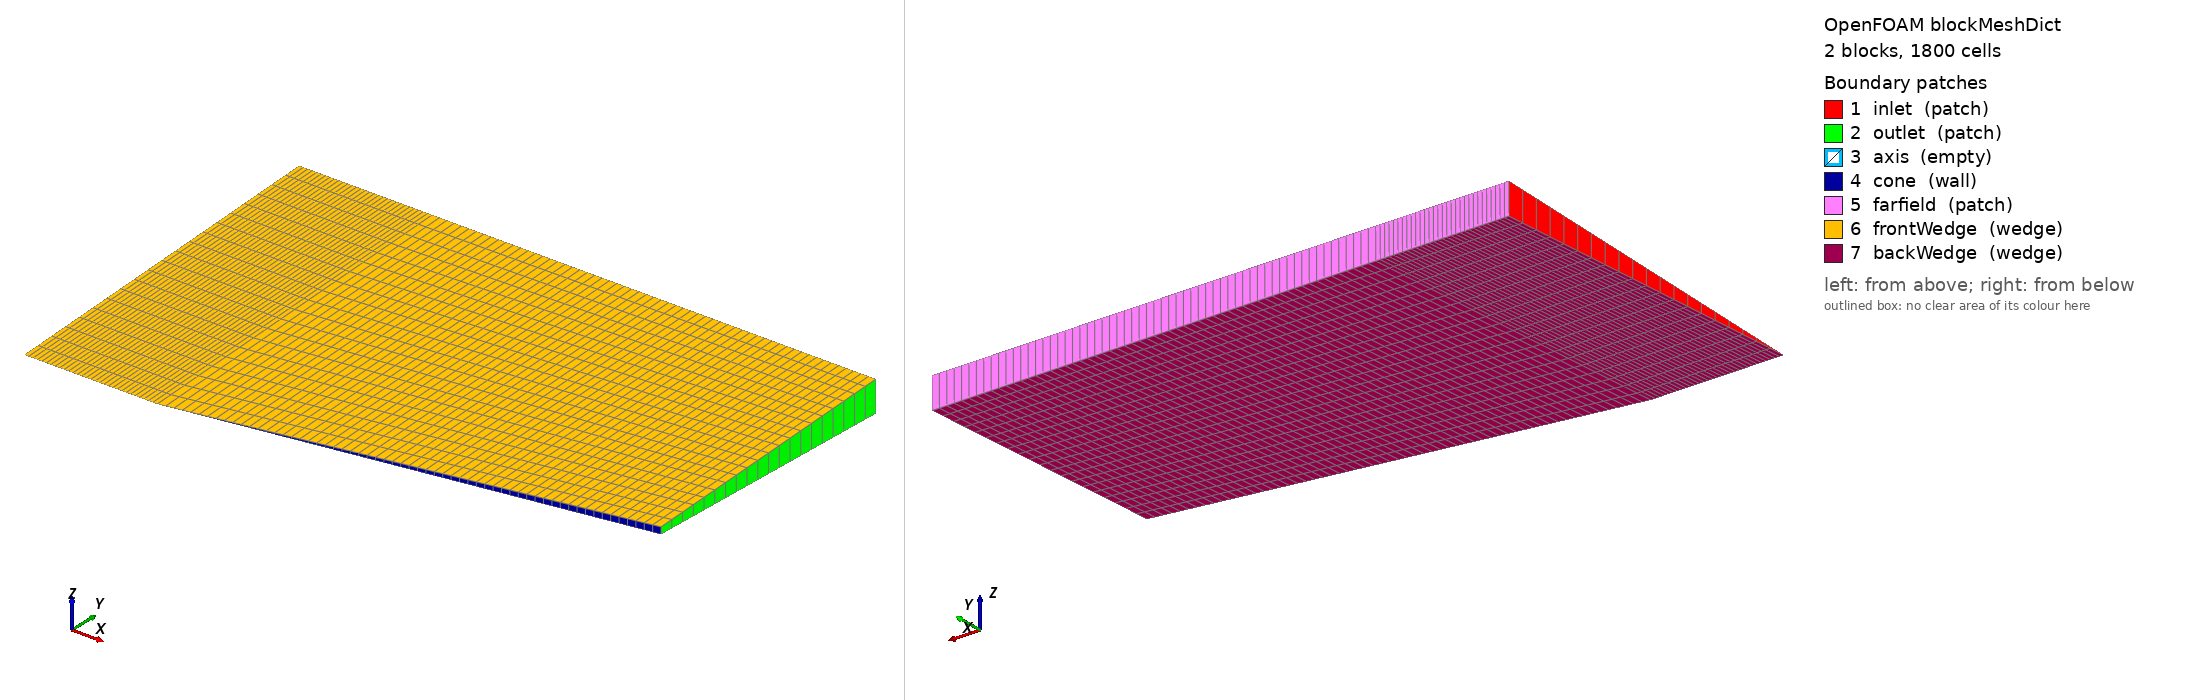

OpenFOAM case: the mesh blockMesh builds from blockMeshDict, 2 block(s), 1800 cells. Boundary patches (legend numbers): 1 inlet (patch), 2 outlet (patch), 3 axis (empty), 4 cone (wall), 5 farfield (patch), 6 frontWedge (wedge), 7 backWedge (wedge). Left view from above one corner, right view from below the opposite corner. Boundary conditions: 0 field file(s) under 0/; 0 of 7 drawn patches have an entry in a shipped field file.

=== system/blockMeshDict ===
/*--------------------------------*- C++ -*----------------------------------*\
\*---------------------------------------------------------------------------*/
FoamFile
{
    version     2.0;
    format      ascii;
    class       dictionary;
    object      blockMeshDict;
}

mergeType points;

scale 1;

vertices
(
    (-0.300000000000 0.000000000000 0.000000000000)
    (0.000000000000 0.000000000000 0.000000000000)
    (0.000000000000 0.806000680717 0.035190749705)
    (-0.300000000000 0.806000680717 0.035190749705)
    (0.000000000000 0.806000680717 -0.035190749705)
    (-0.300000000000 0.806000680717 -0.035190749705)
    (1.000000000000 0.176326980708 0.007698602238)
    (1.000000000000 0.176326980708 -0.007698602238)
    (1.000000000000 0.806000680717 0.035190749705)
    (1.000000000000 0.806000680717 -0.035190749705)
);

blocks
(
    hex (0 1 4 5 0 1 2 3) (30 20 1) simpleGrading (1 1 1)
    hex (1 7 9 4 1 6 8 2) (60 20 1) simpleGrading (1 1 1)
);

edges
(
);

boundary
(
    inlet
    {
        type patch;
        faces ((0 3 5 0));
    }
    outlet
    {
        type patch;
        faces ((6 8 9 7));
    }
    axis
    {
        type empty;
        faces ((0 1 1 0));
    }
    cone
    {
        type wall;
        faces ((1 6 7 1));
    }
    farfield
    {
        type patch;
        faces ((3 2 4 5)(2 8 9 4));
    }
    frontWedge
    {
        type wedge;
        faces ((0 1 2 3)(1 6 8 2));
    }
    backWedge
    {
        type wedge;
        faces ((0 5 4 1)(1 4 9 7));
    }
);

mergePatchPairs
(
);
